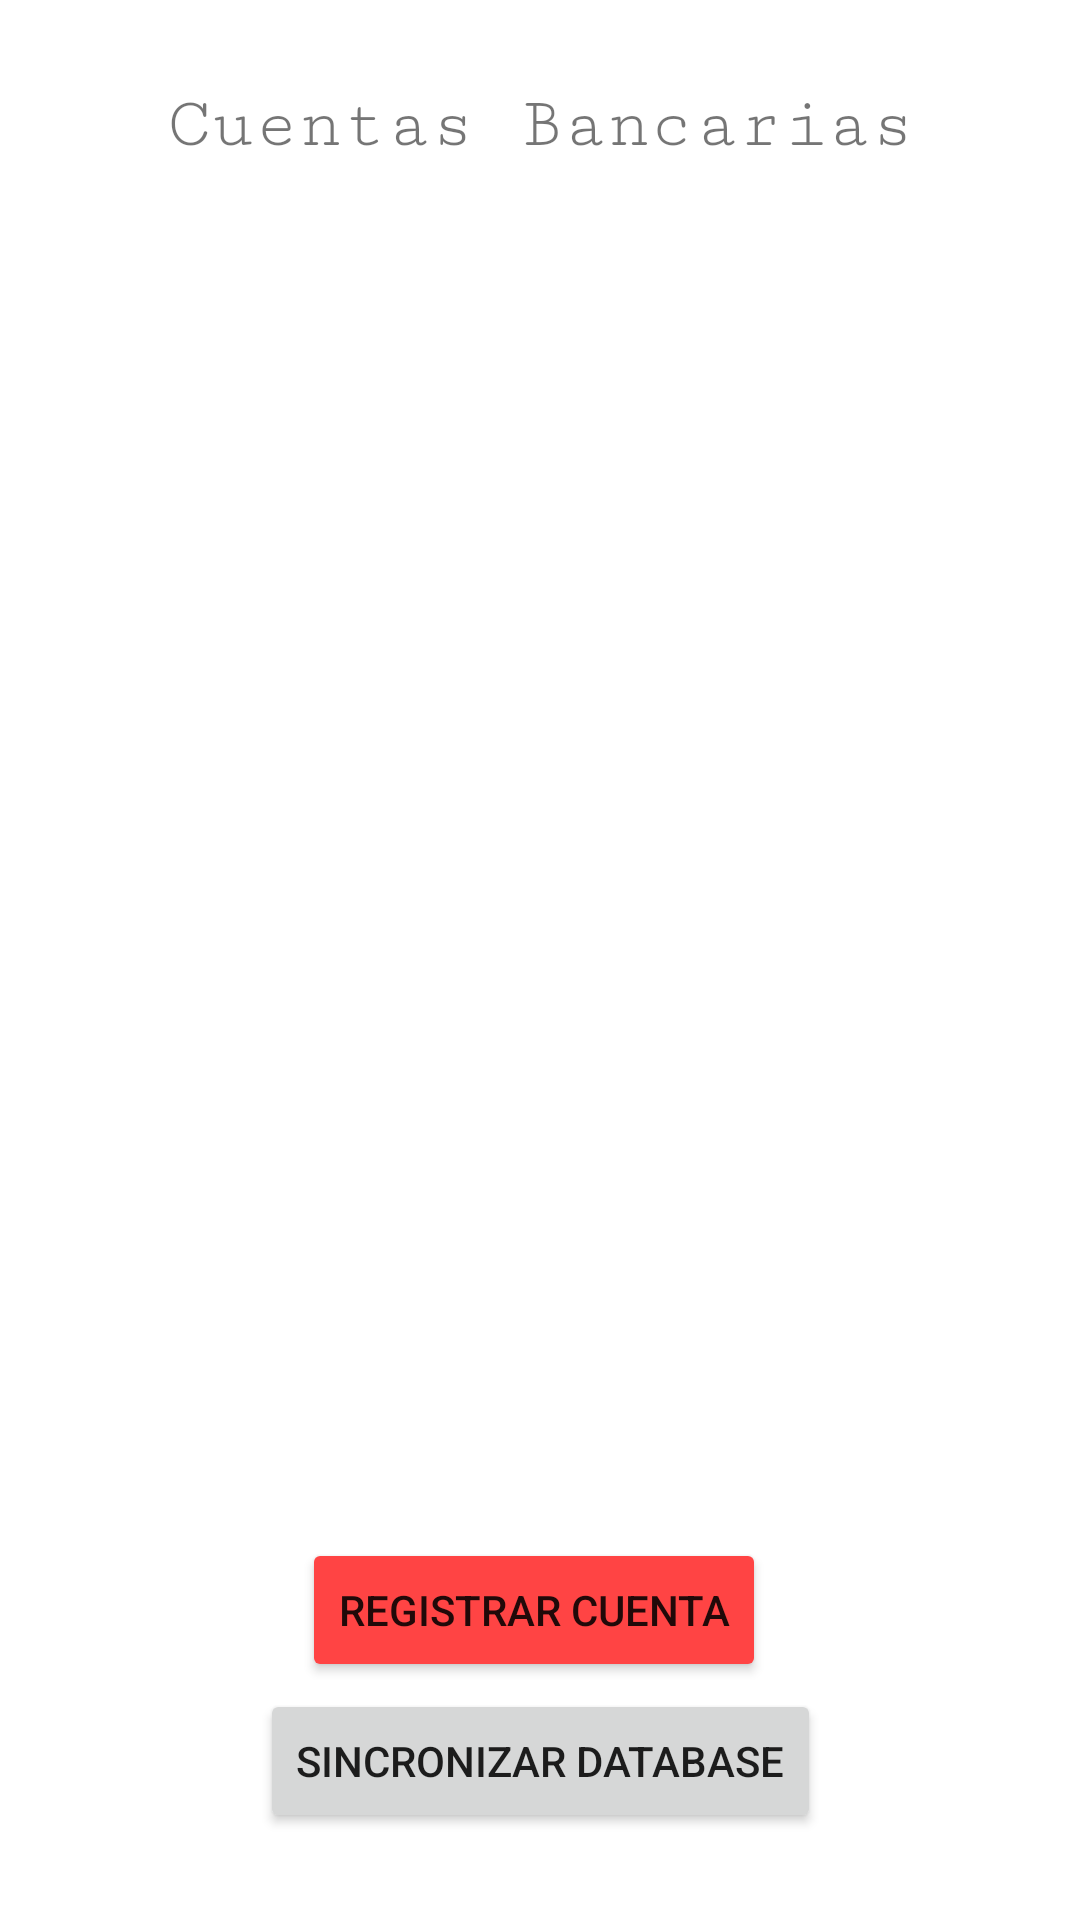

Here is an Android app screen rendered from its layout file. Give the layout XML and the strings, colors and styles it references.
<!-- AndroidManifest.xml: application theme Theme.ExamenFinalAppMov -->
<!-- res/layout/activity_main.xml -->
<?xml version="1.0" encoding="utf-8"?>
<androidx.constraintlayout.widget.ConstraintLayout xmlns:android="http://schemas.android.com/apk/res/android"
    xmlns:app="http://schemas.android.com/apk/res-auto"
    xmlns:tools="http://schemas.android.com/tools"
    android:layout_width="match_parent"
    android:layout_height="match_parent"
    tools:context=".MainActivity">

    <TextView
        android:layout_width="wrap_content"
        android:layout_height="wrap_content"
        android:fontFamily="serif-monospace"
        android:text="Cuentas Bancarias"
        android:textSize="24sp"
        app:layout_constraintBottom_toBottomOf="parent"
        app:layout_constraintHorizontal_bias="0.502"
        app:layout_constraintLeft_toLeftOf="parent"
        app:layout_constraintRight_toRightOf="parent"
        app:layout_constraintTop_toTopOf="parent"
        app:layout_constraintVertical_bias="0.046" />

    <Button
        android:id="@+id/Sincronizar"
        android:layout_width="wrap_content"
        android:layout_height="wrap_content"
        android:text="Sincronizar DataBase"
        app:layout_constraintBottom_toBottomOf="parent"
        app:layout_constraintLeft_toLeftOf="parent"
        app:layout_constraintRight_toRightOf="parent"
        app:layout_constraintTop_toTopOf="parent"
        app:layout_constraintVertical_bias="0.951"
        tools:ignore="HardcodedText" />

    <Button
        android:id="@+id/Registrar"
        android:layout_width="wrap_content"
        android:layout_height="wrap_content"
        android:backgroundTint="@android:color/holo_red_light"
        android:text="Registrar Cuenta"
        app:cornerRadius="15dp"
        app:layout_constraintBottom_toBottomOf="parent"
        app:layout_constraintHorizontal_bias="0.491"
        app:layout_constraintLeft_toLeftOf="parent"
        app:layout_constraintRight_toRightOf="parent"
        app:layout_constraintTop_toTopOf="parent"
        app:layout_constraintVertical_bias="0.866"
        tools:ignore="HardcodedText,TextContrastCheck,TextContrastCheck" />

    <androidx.recyclerview.widget.RecyclerView
        android:id="@+id/Lista"
        android:layout_width="377dp"
        android:layout_height="435dp"
        tools:layout_editor_absoluteX="16dp"
        tools:layout_editor_absoluteY="122dp"
        app:layout_constraintBottom_toBottomOf="parent"
        app:layout_constraintLeft_toLeftOf="parent"
        app:layout_constraintRight_toRightOf="parent"
        app:layout_constraintTop_toTopOf="parent"/>

</androidx.constraintlayout.widget.ConstraintLayout>
<!-- resources referenced by this layout -->
<resources>
  <style name="Theme.ExamenFinalAppMov" parent="Theme.MaterialComponents.DayNight.DarkActionBar">
          
          <item name="colorPrimary">@color/purple_500</item>
          <item name="colorPrimaryVariant">@color/purple_700</item>
          <item name="colorOnPrimary">@color/white</item>
          
          <item name="colorSecondary">@color/teal_200</item>
          <item name="colorSecondaryVariant">@color/teal_700</item>
          <item name="colorOnSecondary">@color/black</item>
          
          <item name="android:statusBarColor" tools:targetApi="l">?attr/colorPrimaryVariant</item>
          
      </style>
  <!-- not gathered from this repository: default colours our renderer supplied (Android Studio template values) -->
  <color name="purple_500">#FF6200EE</color>
  <color name="purple_700">#FF3700B3</color>
  <color name="teal_200">#FF03DAC5</color>
  <color name="teal_700">#FF018786</color>
  <color name="black">#FF000000</color>
  <color name="white">#FFFFFFFF</color>
</resources>
